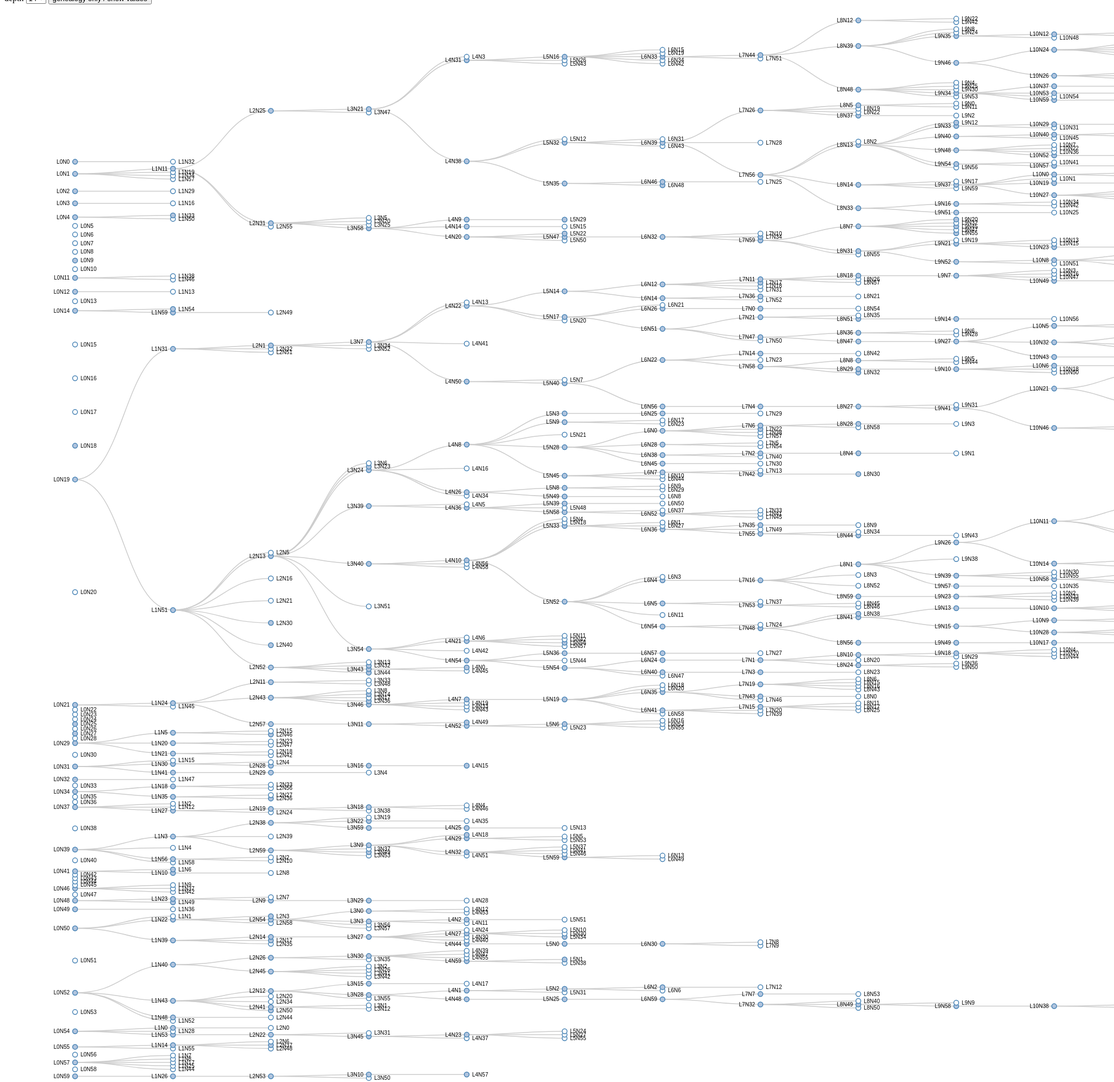
D3 v3 page, settled after 480 driven frames (8 s of simulated time); the page loaded 1 data file(s).



var margin = {top: 20, right: 120, bottom: 20, left: -50},
    width = 3000 - margin.right - margin.left,
    height = 2000 - margin.top - margin.bottom;
var min = Number.POSITIVE_INFINITY,
    max = Number.NEGATIVE_INFINITY;
var scaleMode = false;
var i = 0,
    duration = 1500,
    root;
var depthSelected = 0;
var tree = d3.layout.tree()
    .size([height, width]);

var diagonal = d3.svg.diagonal()
    .projection(function(d) { return [d.y, d.x]; });

var svg = d3.select("#tree").append("svg")
    .attr("width", width + margin.right + margin.left)
    .attr("height", height + margin.top + margin.bottom)
    .append("g")
    .attr("transform", "translate(" + margin.left + "," + margin.top + ")");

var scale = d3.scale.linear()
              .range([height-margin.top, margin.top]);
var yAxis = d3.svg.axis()
              .ticks(20)
              .orient("left");

d3.json("data.json", function(error, flare) {
  if (error) throw error;

  root = flare;
  root.x0 = height / 2;
  root.y0 = 0;
  var maxDepth = getDepth(root);
  addOptions(maxDepth);
  recursion(root);
  scale.domain([min,max]);
  yAxis.scale(scale);
  svg.append("g")
      .attr("class", "axis")
      .attr("transform", "translate(100,0)")
      .attr("opacity",function(d){
        if(scaleMode) return 1;
        else return 0;
      })
      .call(yAxis);

  function collapse(d) {
    if (d.children) {
      d._children = d.children;
      d._children.forEach(collapse);
      d.children = null;
    }
  }
  // root.children.forEach(collapse);
  update(root);
});

function addOptions(depth) {
  var selectHTML= "";
  for(i = 1; i < depth; i = i + 1) {
    if(i+1===depth) selectHTML += "<option value='" + i + "' selected>" + i + "</option>";
    else selectHTML += "<option value='" + i + "'>" + i + "</option>";
  }
  document.getElementById("depthSelected").innerHTML=selectHTML;
}

getDepth = function (node) {
  var depth = 0;
  if (node.children) {
      node.children.forEach(function (d) {
          var tmpDepth = getDepth(d);
          if (tmpDepth > depth) {
              depth = tmpDepth;
          }
      });
  }
  return 1 + depth;
};

function redraw() {
  scaleMode = !scaleMode;
  if(scaleMode) d3.select(".axis").style("opacity", 1);
  else d3.select(".axis").style("opacity", 0);
  d3.selectAll(".node")
  .transition()
  .duration(duration)
  .attr("transform", function(d) {
    if(d.depth>0 && scaleMode) d.x = scale(d.value);
    else d.x = d._x;
    return "translate(" + d.y + "," + d.x + ")";
  });
  d3.selectAll(".link")
  .transition()
  .duration(duration)
  .attr("d", diagonal);
}
function recursion(node){
    if(node.hasOwnProperty("value")){
      if(node.value < min) min = node.value;
      if(node.value > max) max = node.value;
    }
    if (node.hasOwnProperty("children")) {
        // if the current object has the 'children' property
        // recursively repeat for each children
        node.children.forEach(function(child){
            recursion(child);
        });
    }
}
function expand(d) {
  if (d.depth < depthSelected) {
    if(d._children) {
      d.children = d._children;
      d._children = null;
    }
  }
  else{
    if(d.children) {
      d._children = d.children;
      d.children = null;
    }
  }
  if(d._children) d._children.forEach(expand);
  if(d.children) d.children.forEach(expand);
}
function expandDepth() {
  depthSelected = document.getElementById("depthSelected").value;
  root.children.forEach(expand);
  update(root);
}
d3.select(self.frameElement).style("height", "800px");

function update(source) {

  // Compute the new tree layout.
  var nodes = tree.nodes(root).reverse(),
      links = tree.links(nodes);

  // Normalize for fixed-depth.
  nodes.forEach(function(d) {
    d.y = d.depth * 180;
    d._x = d.x;
    if(d.depth>0 && scaleMode) d.x = scale(d.value);
  });

  // Update the nodes…
  var node = svg.selectAll("g.node")
      .data(nodes, function(d) { return d.id || (d.id = ++i); });

  // Enter any new nodes at the parent's previous position.
  var nodeEnter = node.enter().append("g")
      .attr("class", "node")
      .attr("id",function(d){return d.label;})
      .attr("transform", function(d) { return "translate(" + source.y0 + "," + source.x0 + ")"; })
      .on("click",function(d){
        if (document.getElementById("mode").checked === false) click(d);
        else {
          var id = "#" + d.label;
          highlight_path(id,d);
        }
      })
      // .on("click", highlight)
      // .on("mouseover",function(d){
      //   var id = "#" + d.name;
      //   highlight_path(id,d);
      // })
      // .on("mouseout",function(d){
      //   var id = "#" + d.name;
      //   dishighlight_path(id,d);
      // })
      .attr("opacity", function (d) {return d.depth === 0 ? 0 : 1;});

  nodeEnter.append("circle")
      .attr("r", 1e-6)
      .style("fill", function(d) {
        if(d.potential===1) return "lightsteelblue";
        else return "#fff";
        // if(d.children || d._children) return "lightsteelblue";
        // else return "#fff";
      });

  nodeEnter.append("text")
      .attr("x", function(d) { return d.children || d._children ? -10 : 10; })
      .attr("dy", ".35em")
      .attr("text-anchor", function(d) { return d.children || d._children ? "end" : "start"; })
      .text(function(d) { return d.label; })
      .style("fill-opacity", 1e-6);

  // Transition nodes to their new position.
  var nodeUpdate = node.transition()
      .duration(duration)
      .attr("transform", function(d) {
        return "translate(" + d.y + "," + d.x + ")";
      });

  nodeUpdate.select("circle")
      .attr("r", 4.5)
      .style("fill", function(d) {
        if(d.potential===1) return "lightsteelblue";
        else return "#fff";
        // if(d.children || d._children) return "lightsteelblue";
        // else return "#fff";
      });

  nodeUpdate.select("text")
      .style("fill-opacity", 1);

  // Transition exiting nodes to the parent's new position.
  var nodeExit = node.exit().transition()
      .duration(duration)
      .attr("transform", function(d) { return "translate(" + source.y + "," + source.x + ")"; })
      .remove();

  nodeExit.select("circle")
      .attr("r", 1e-6);

  nodeExit.select("text")
      .style("fill-opacity", 1e-6);

  // Update the links…
  var link = svg.selectAll("path.link")
      .data(links, function(d) { return d.target.id; });


  // Enter any new links at the parent's previous position.
  link.enter().insert("path", "g")
      .attr("class", "link")
      .attr("id",function(d){
        return d.source.label+d.target.label;
      })
      .attr("d", function(d) {
        var o = {x: source.x, y: source.y};
        return diagonal({source: o, target: o});
      })
      .attr("opacity", function (d) {return d.source.depth === 0 ? 0 : 1;});

  // Transition links to their new position.
  link.transition()
      .duration(duration)
      .attr("d", diagonal);

  // Transition exiting nodes to the parent's new position.
  link.exit().transition()
      .duration(duration)
      .attr("d", function(d) {
        var o = {x: source.x, y: source.y};
        return diagonal({source: o, target: o});
      })
      .remove();

  // Stash the old positions for transition.
  nodes.forEach(function(d) {
    d.x0 = d.x;
    d.y0 = d.y;
  });
}
var highlight_list = [];

function changeMode() {
  if (document.getElementById("mode").checked === true){
    document.getElementById("ctrlBtns").style.display = 'block';

  }
  else document.getElementById("ctrlBtns").style.display = 'none';
}
function clear_highlight(){
  highlight_list=[];
  d3.selectAll(".node").selectAll("circle")
  .transition()
  .duration(duration)
  .style("fill", function (d) {return d.children ? "lightsteelblue" : "#fff";});
  d3.selectAll(".link")
  .transition()
  .duration(duration)
  .style("stroke", "#ccc");
}
function showAll(){
  d3.selectAll(".node")
  .transition()
  .duration(duration)
  .attr("opacity", function (d) {return d.depth === 0 ? 0 : 1;});
  // .selectAll("circle")
  // .style("fill", function(d) { return d.children ? "lightsteelblue" : "#fff"; });
  d3.selectAll(".link")
  .transition()
  .duration(duration)
  .attr("opacity", function (d) {return d.source.depth === 0 ? 0 : 1;});
  // .style("stroke","#ccc")
}
function hideUnrelated(){
  if (highlight_list.length===0) return;
  var index_list = highlight_list.map(function(d){
    return d.id;
  });
  d3.selectAll(".node")
  .transition()
  .duration(duration)
  .attr("opacity", function (d) {
    if(index_list.indexOf(d.id) === -1) return 0;
    else return 1;
  });
  d3.selectAll(".link")
  .transition()
  .duration(duration)
  .attr("opacity", function (d) {
    if(index_list.indexOf(d.source.id) === -1 || index_list.indexOf(d.target.id) === -1) return 0;
    else return 1;
  });
}

function highlight_path(id,node){
  d3.select(id).select("circle").style("fill","#fdae6b");
  if(highlight_list.indexOf(node) === -1){
    highlight_list.push(node);
  }
  if(node.parent!==undefined && node.depth>1){
    link_id="#"+node.parent.label+node.label;
    d3.select(link_id).style("stroke","lightsteelblue");
    var parent_id = "#"+node.parent.label;
    highlight_path(parent_id, node.parent);
  }
}
function dishighlight_path(id,node){
  d3.select(id).select("circle").style("fill",function(d){
    return d.children ? "lightsteelblue" : "#fff";
  });
  if(node.parent!==undefined && node.depth>1){
    link_id="#"+node.parent.label+node.label;
    d3.select(link_id).style("stroke","#ccc");
    var parent_id = "#"+node.parent.label;
    dishighlight_path(parent_id, node.parent);
  }
}
function highlight(d){
  if (document.getElementById("mode").checked === false)
    click(d);
  else {
    var highlighted;
    if(highlight_list.indexOf(d) === -1){
      highlight_list.push(d);
      highlighted = true;
    }
    else{
      highlight_list = highlight_list.filter(function(e){
        return e.id !==d.id;
      });
    }

    d3.select(this).select("circle").style("fill",function(d){
      if (highlighted === true)
        return "#fdae6b";
      else
        return d.children ? "lightsteelblue" : "#fff";
    });
    d3.selectAll(".link").style("stroke",function(d){
      var index_list = highlight_list.map(function(d){
        return d.id;
      });
      if (index_list.indexOf(d.source.id) != -1 && index_list.indexOf(d.target.id) != -1) return "steelblue" ;
    });
  }
}

// Toggle children on click.
function click(d) {
  if (d.children) {
    d._children = d.children;
    d.children = null;
  } else {
    d.children = d._children;
    d._children = null;
  }
  update(d);
}



### data: data.json
{
 "name": "Root",
 "children": [
  {
   "display_id": "(0,0)",
   "name": "X_L0N0_-1.87550818517_1",
   "value": -1.876,
   "label": "L0N0",
   "potential": 1,
   "children": [
    "{... 5 keys}"
   ]
  },
  {
   "display_id": "(0,1)",
   "name": "X_L0N1_0.872811608702_1",
   "value": 0.8728,
   "label": "L0N1",
   "potential": 1,
   "children": [
    "{... 6 keys}",
    "{... 5 keys}",
    "{... 5 keys}",
    "{... 5 keys}"
   ]
  },
  {
   "display_id": "(0,2)",
   "name": "X_L0N2_-1.07293212173_1",
   "value": -1.073,
   "label": "L0N2",
   "potential": 1,
   "children": [
    "{... 5 keys}"
   ]
  },
  {
   "display_id": "(0,3)",
   "name": "X_L0N3_-2.50906648694_1",
   "value": -2.509,
   "label": "L0N3",
   "potential": 1,
   "children": [
    "{... 5 keys}"
   ]
  },
  {
   "display_id": "(0,4)",
   "name": "X_L0N4_-0.988461529978_1",
   "value": -0.9885,
   "label": "L0N4",
   "potential": 1,
   "children": [
    "{... 5 keys}",
    "{... 5 keys}"
   ]
  },
  {
   "display_id": "(0,5)",
   "potential": 0,
   "name": "X_L0N5_0.634718340011_0",
   "value": 0.6347,
   "label": "L0N5"
  },
  {
   "display_id": "(0,6)",
   "potential": 0,
   "name": "X_L0N6_-0.313865492196_0",
   "value": -0.3139,
   "label": "L0N6"
  },
  {
   "display_id": "(0,7)",
   "potential": 0,
   "name": "X_L0N7_0.487148272173_0",
   "value": 0.4871,
   "label": "L0N7"
  },
  "... 52 more items"
 ]
}